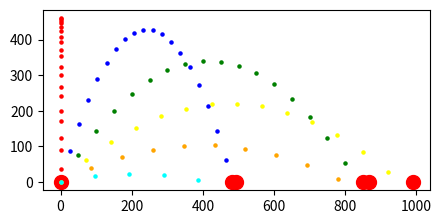

The matplotlib source for this figure:
from matplotlib import pyplot as plt
import math # needed for math.sin, math.cos
plt.figure(figsize=(5,3.5)) # fix for repl.it plot bug
plt.gca().set_aspect('equal', adjustable='box')

distance_x = 0
distance_y = 0
velocity = 100
a_x = 0
a_y = -9.8
theta = 90
color = ['red', 'blue', 'green', 'yellow', 'orange', 'cyan']

velocity_x0 = velocity*math.cos(math.pi*theta/180)
velocity_y0 = velocity*math.sin(math.pi*theta/180)
velocity_x = velocity_x0
velocity_y = velocity_y0

class Integrator:
  total = 0
  def change(self, x):
    self.total += x
    return self.total
  def reset(self):
    self.total = 0

integrate_vx = Integrator()
integrate_vy = Integrator()
integrate_dx = Integrator()
integrate_dy = Integrator()

#print(velocity_y0)

for i in range (0,6,1):
  print("initial x velocity = %2.2f"% velocity_x0, "when theta is %2d"% theta, "degrees")
  print("initial y velocity = %2.2f"% velocity_y0, "when theta is %2d"% theta, "degrees")
  for t in range (0,100,1):
    plt.scatter(distance_x, distance_y, s=5, c=color[i]) 
    plt.pause(0.01)
    velocity_x = integrate_vx.change(a_x) + velocity_x0
    velocity_y = integrate_vy.change(a_y) + velocity_y0
    #print("vel x =", velocity_x)
    #print("vel y =", velocity_y)
    distance_x = integrate_dx.change(velocity_x) 
    distance_y = integrate_dy.change(velocity_y)
    #print(velo.velocity_x, a_x)
    if (distance_y < 0): 
      plt.scatter(distance_x, 0, s=100, c='r')
      plt.pause(0.01)
      break
  theta -= 15
  integrate_vx.reset()
  integrate_vy.reset()
  integrate_dx.reset()
  integrate_dy.reset()
  velocity_x0 = velocity*math.cos(math.pi*theta/180)
  velocity_y0 = velocity*math.sin(math.pi*theta/180)
  distance_x = 0
  distance_y = 0
  
  
